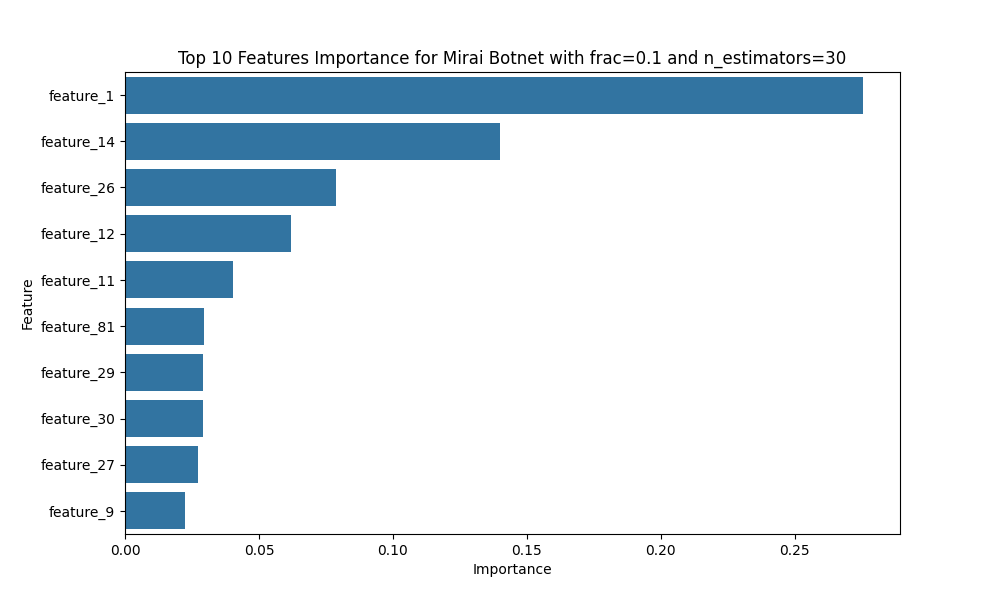

Data behind this chart, as committed beside it:
Feature, Importance
feature_1, 0.2755
feature_14, 0.14
feature_26, 0.0788
feature_12, 0.06201
feature_11, 0.04046
feature_81, 0.02966
feature_29, 0.02913
feature_30, 0.02895
feature_27, 0.0273
feature_9, 0.02241
feature_5, 0.02155
feature_2, 0.01969
feature_23, 0.01949
feature_82, 0.01858
feature_18, 0.01844
feature_54, 0.01703
feature_47, 0.01669
feature_31, 0.01256
feature_80, 0.012
feature_16, 0.00855
feature_15, 0.008394
feature_79, 0.005848
feature_63, 0.004526
feature_13, 0.003601
feature_17, 0.003282
feature_61, 0.003273
feature_60, 0.003246
feature_24, 0.00305
feature_28, 0.003046
feature_62, 0.003006
feature_8, 0.002779
feature_76, 0.002584
feature_53, 0.002328
feature_25, 0.002102
feature_66, 0.001987
feature_64, 0.00185
feature_103, 0.001834
feature_10, 0.001795
feature_21, 0.001779
feature_85, 0.001695
feature_57, 0.001633
feature_49, 0.001513
feature_6, 0.00144
feature_89, 0.00144
feature_73, 0.001352
feature_3, 0.001311
feature_110, 0.001278
feature_55, 0.001277
feature_20, 0.001211
feature_42, 0.001186
feature_32, 0.001175
feature_59, 0.001172
feature_39, 0.00116
feature_48, 0.00111
feature_96, 0.001072
feature_46, 0.001056
feature_65, 0.001021
feature_70, 0.000993
feature_90, 0.0009871
feature_56, 0.0009588
... 56 more rows
